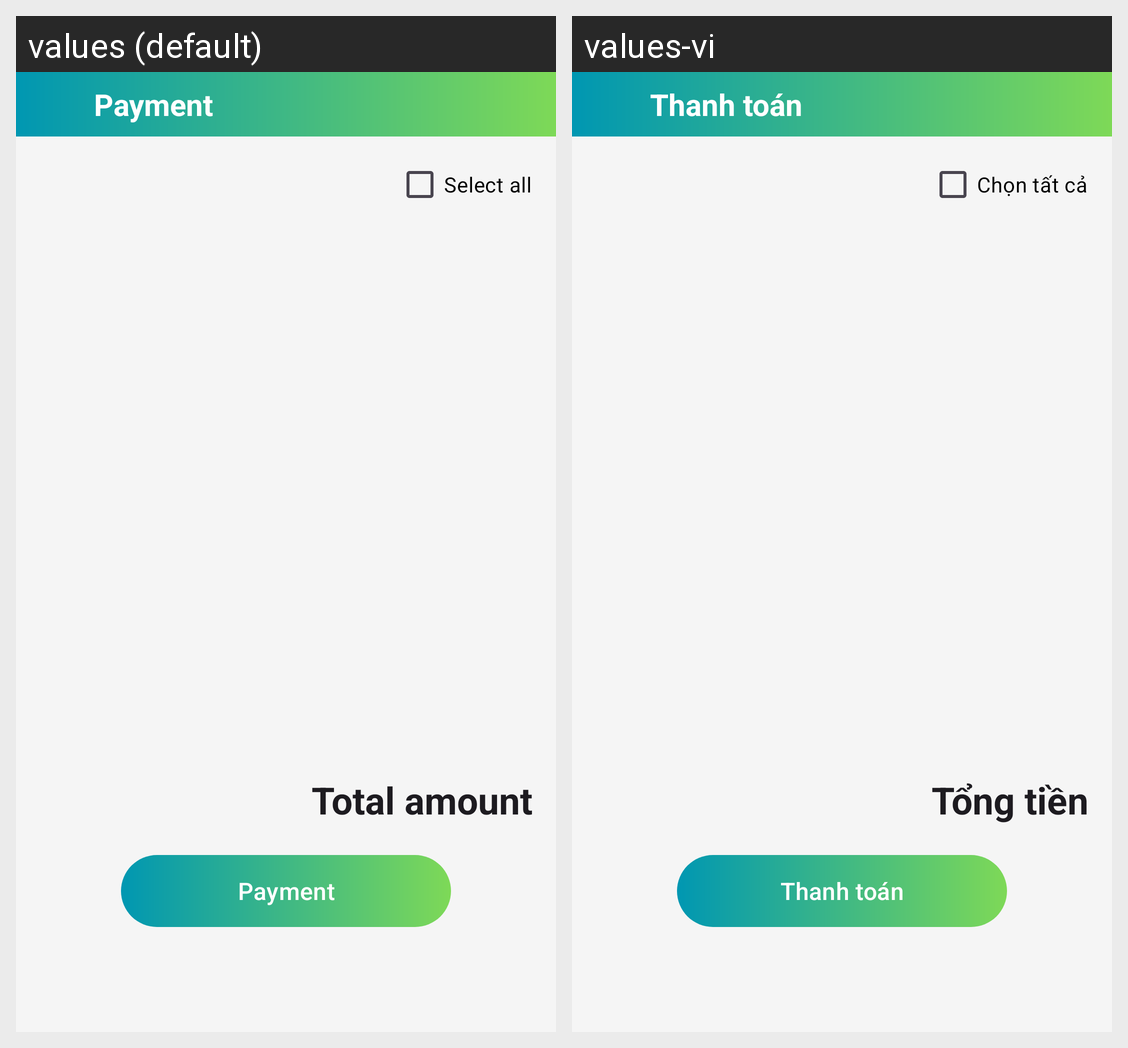

Here is an Android app screen in its default locale and in the app's own translations. Write out the translated-string differences for the strings that appear on this screen.
Android screen res/layout/activity_payment.xml rendered under 2 locales, left to right: values (default), values-vi. Device: Nexus 5 (rendered at 1080×1920; each locale shown at half size, 540×960, under a caption strip naming it); theme Theme.Project_Mobile.
Strings drawn on this screen, with the default value and each locale's value (text and hints the layout hard-codes, and strings that could not be matched under every locale, appear in the picture but are not listed):

payment
  values: Payment
  values-vi: Thanh toán

selectAll
  values: Select all
  values-vi: Chọn tất cả

totalAmount
  values: Total amount
  values-vi: Tổng tiền
